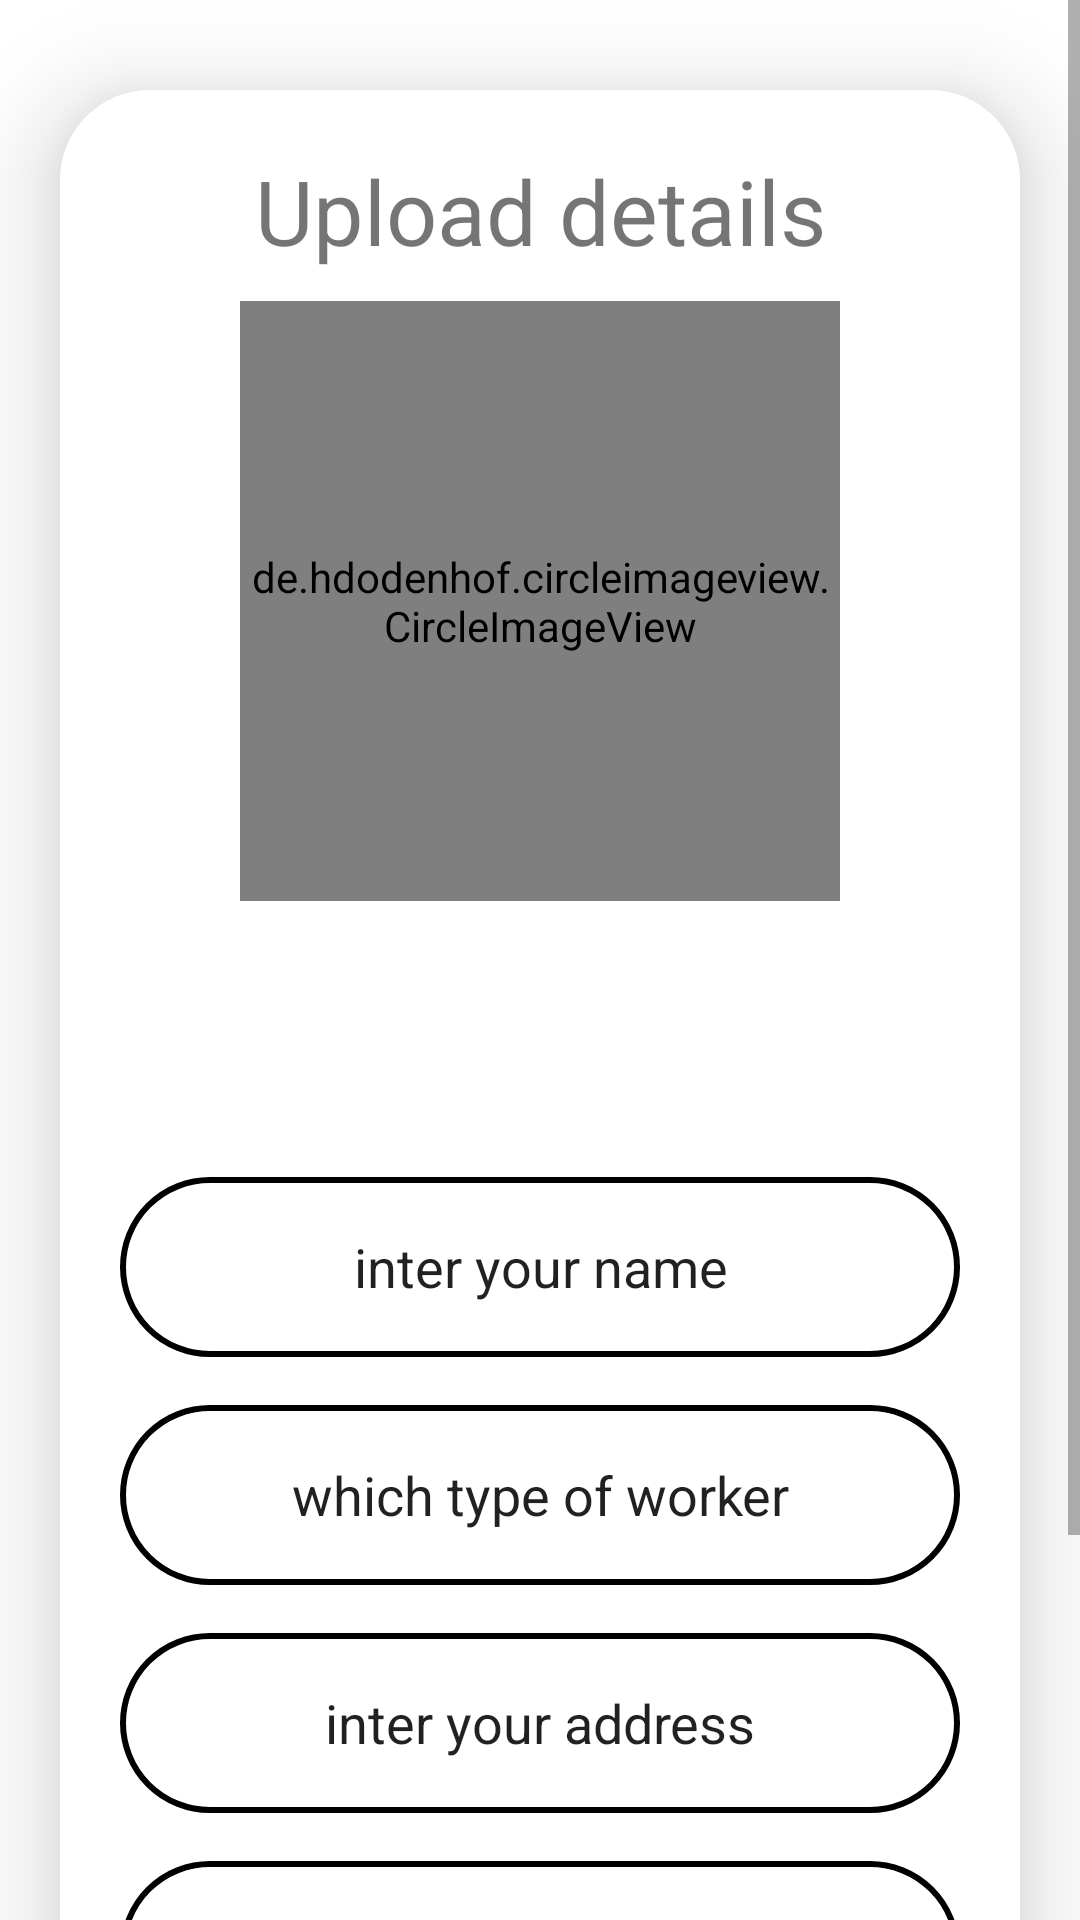

Android layout source for this screen:
<!-- AndroidManifest.xml: application theme Theme.Workersfamily -->
<!-- res/layout/activity_upload.xml -->
<?xml version="1.0" encoding="utf-8"?>
<ScrollView xmlns:android="http://schemas.android.com/apk/res/android"
    xmlns:app="http://schemas.android.com/apk/res-auto"
    xmlns:tools="http://schemas.android.com/tools"
    android:layout_width="match_parent"
    android:layout_height="match_parent"
    android:background="@color/white"
    android:orientation="vertical"
    tools:context=".uploadActivity">
    <androidx.cardview.widget.CardView
        android:layout_width="match_parent"
        android:layout_height="wrap_content"
        android:layout_marginTop="30dp"
        android:layout_marginEnd="20dp"
        android:background="@color/white"
        android:layout_marginStart="20dp"
        app:cardCornerRadius="30dp"
        app:cardElevation="20dp">
        <LinearLayout
            android:layout_width="match_parent"
            android:layout_height="wrap_content"
            android:orientation="vertical"
            android:layout_gravity="center_horizontal"
            android:padding="20dp"
            android:background="@color/white">
        <TextView
            android:layout_width="match_parent"
            android:layout_height="wrap_content"
            android:text="Upload details"
            android:textSize="30sp"
            android:textAlignment="center"
            android:textColor="@color/lavender"/>
        <de.hdodenhof.circleimageview.CircleImageView
            android:layout_width="200dp"
            android:layout_height="200dp"
            android:id="@+id/uploadImage"
            android:layout_gravity="center"
            android:layout_marginTop="10dp"
            android:src="@drawable/uploadimg" />
            <Spinner
                android:id="@+id/spinner"
                android:layout_width="match_parent"
                android:backgroundTint="@color/lavender"
                android:layout_height="60dp"
                android:textAlignment="center"
                android:background="@color/lavender"
                android:layout_marginTop="16dp" />
        <EditText

            android:layout_width="match_parent"
            android:layout_height="60dp"
            android:id="@+id/uploadName"
            android:background="@drawable/lavender_layout"
            android:layout_marginTop="16dp"
            android:hint="inter your name"
            android:gravity="center"
            android:textColorHint="@color/lavender"
            android:textColor="@color/lavender"/>




        <EditText
            android:layout_width="match_parent"
            android:layout_height="60dp"
            android:id="@+id/uploadWork"
            android:background="@drawable/lavender_layout"
            android:layout_marginTop="16dp"
            android:hint="which type of worker"
            android:gravity="center"
            android:textColorHint="@color/lavender"
            android:textColor="@color/lavender"/>
        <EditText
            android:layout_width="match_parent"
            android:layout_height="60dp"
            android:id="@+id/uploadAdd"
            android:background="@drawable/lavender_layout"
            android:layout_marginTop="16dp"
            android:hint="@string/inter_your_address"
            android:gravity="center"
            android:textColorHint="@color/lavender"
            android:textColor="@color/lavender"/>
        <EditText
            android:layout_width="match_parent"
            android:layout_height="60dp"
            android:id="@+id/uploadNumber"
            android:background="@drawable/lavender_layout"
            android:layout_marginTop="16dp"
            android:hint="@string/inter_your_number"
            android:textColorHint="@color/lavender"
            android:gravity="center"
            android:inputType="number"
            android:textColor="@color/lavender"/>
         <Button
             android:layout_width="match_parent"
             android:layout_height="60dp"
             android:text="@string/save"
             android:id="@+id/saveButton"
             android:background="@color/lavender"
             android:textSize="18sp"
             android:layout_marginTop="20dp"
             android:layout_marginBottom="20dp"/>
</LinearLayout>

    </androidx.cardview.widget.CardView>

</ScrollView>
<!-- resources referenced by this layout -->
<resources>
  <!-- drawable lavender_layout (drawable) -->
  <?xml version="1.0" encoding="utf-8"?>
  <shape xmlns:android="http://schemas.android.com/apk/res/android"
     android:shape="rectangle">
      <stroke
          android:width="2dp"
          android:color="@color/lavender"/>
      <corners
          android:radius="30dp"/>
  
  
  </shape>
  <string name="inter_your_address">inter your address</string>
  <string name="inter_your_number">inter your number</string>
  <string name="save">Save</string>
  <style name="Theme.Workersfamily" parent="Theme.MaterialComponents.DayNight.NoActionBar">
          
          <item name="colorPrimary">@color/lavender</item>
          <item name="colorPrimaryVariant">@color/lavender</item>
          <item name="colorOnPrimary">@color/white</item>
          
          <item name="colorSecondary">@color/teal_200</item>
          <item name="colorSecondaryVariant">@color/purple_500</item>
          <item name="colorOnSecondary">@color/lavender</item>
          
          <item name="android:statusBarColor">?attr/colorPrimaryVariant</item>
          
      </style>
  <!-- not gathered from this repository: default colours our renderer supplied (Android Studio template values) -->
  <color name="purple_500">#FF6200EE</color>
  <color name="teal_200">#FF03DAC5</color>
  <color name="white">#FFFFFFFF</color>
</resources>
